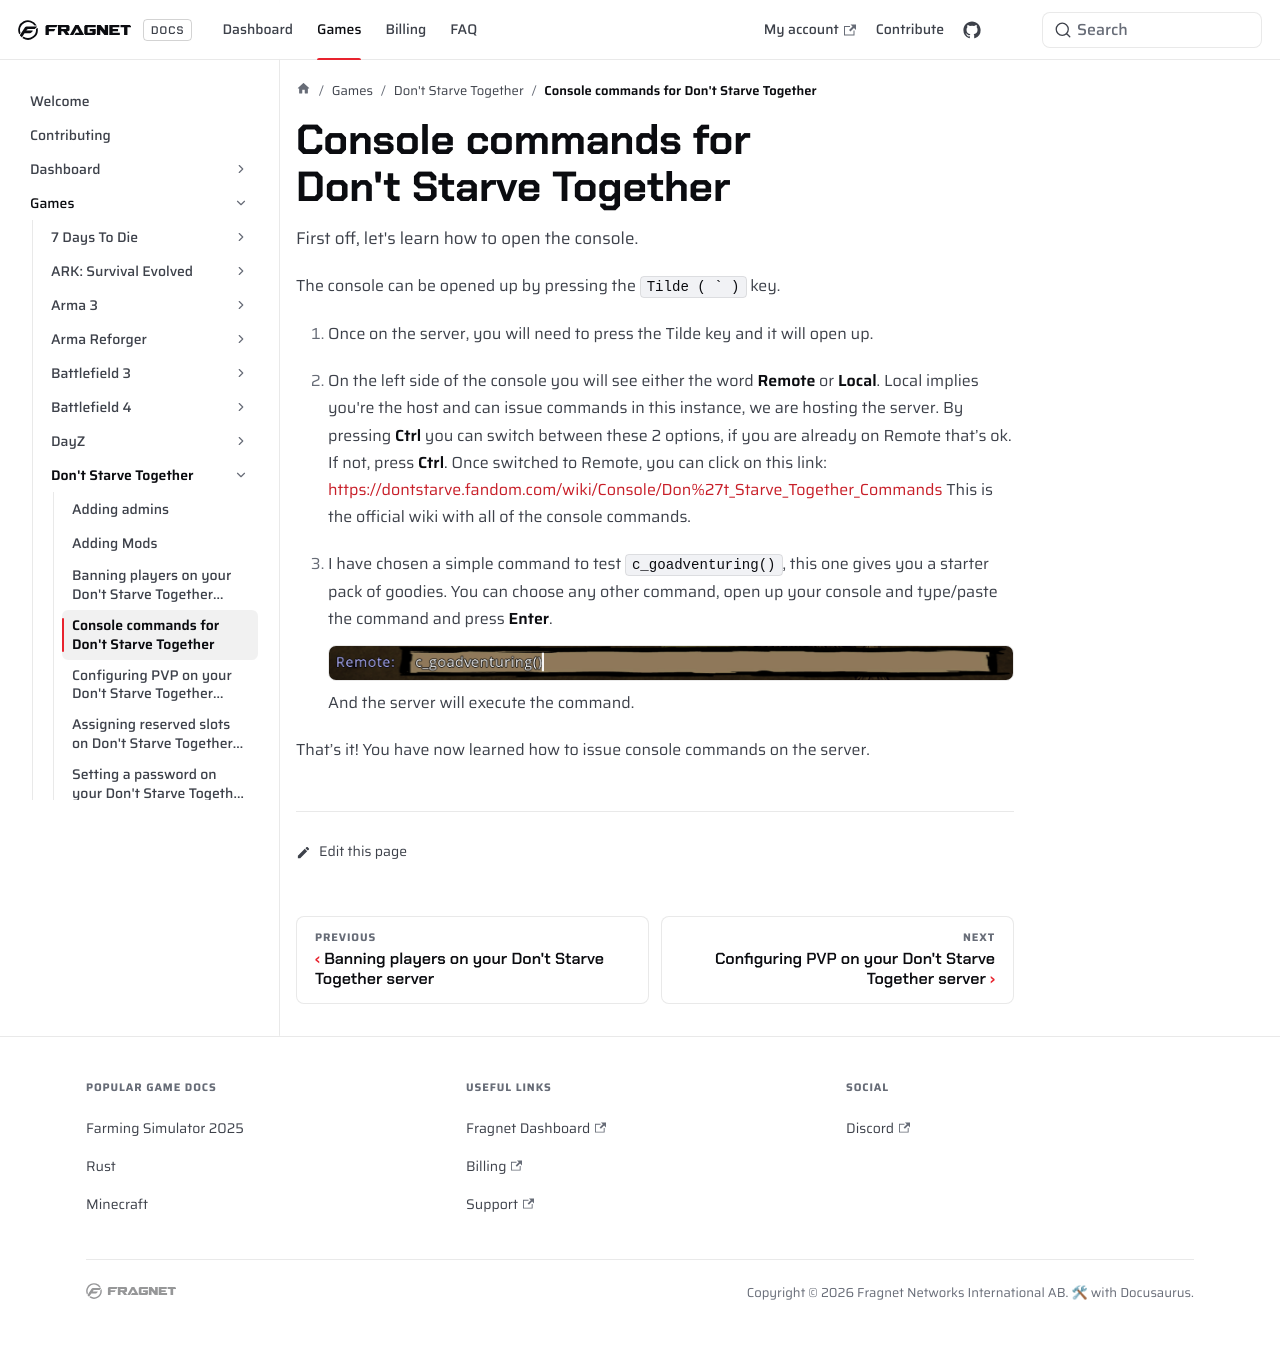

repository: FragnetNetwork/docs · page: games/dontstarvetogether/console-commands/index.html · generator: docusaurus

---
title: Console commands for Don't Starve Together 
keywords: ['dont starve together', 'dont starve together console', 'dont starve together console commands']
---

# Console commands for Don't Starve Together
First off, let's learn how to open the console.

The console can be opened up by pressing the ```Tilde ( ` )``` key.

1. Once on the server, you will need to press the Tilde key and it will open up.

2. On the left side of the console you will see either the word **Remote** or **Local**.
Local implies you're the host and can issue commands in this instance, we are hosting the server.
By pressing **Ctrl** you can switch between these 2 options, if you are already on Remote that’s ok. 
If not, press **Ctrl**. Once switched to Remote, you can click on this link: https://dontstarve.fandom.com/wiki/Console/Don%27t_Starve_Together_Commands
This is the official wiki with all of the console commands.

3. I have chosen a simple command to test `c_goadventuring()`, this one gives you a starter pack of goodies. 
You can choose any other command, open up your console and type/paste the command and press **Enter**.
![Example Console Command](images/example-console-command.png)
And the server will execute the command.

That’s it! You have now learned how to issue console commands on the server.
